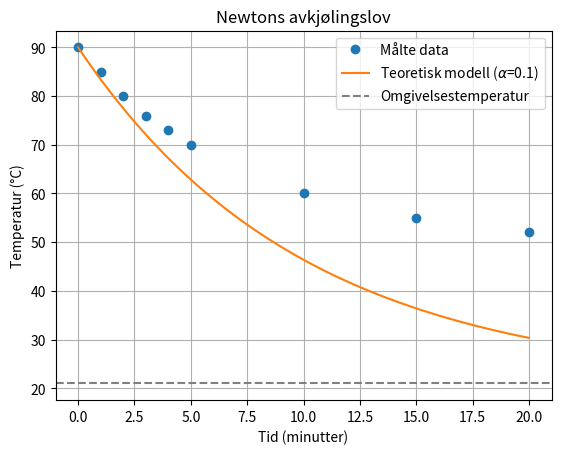

Write the Python code that produced this figure.
import numpy as np
import matplotlib.pyplot as plt

time_data = [0, 1, 2, 3, 4, 5, 10, 15, 20]
temp_data = [90, 85, 80, 76, 73, 70, 60, 55, 52]

T_K = 21  # Romtemperatur (°C)
T_0 = temp_data[0]  # Starttemperatur

alpha = 0.1

# Teoretisk temperatur med Newtons avkjølingslov
time_fit = np.linspace(0, max(time_data), 100)
temp_fit = T_K + (T_0 - T_K) * np.exp(-alpha * time_fit)

plt.plot(time_data, temp_data, 'o', label='Målte data')
plt.plot(time_fit, temp_fit, '-', label=f'Teoretisk modell ($\\alpha$={alpha})')
plt.axhline(y=T_K, color='gray', linestyle='--', label='Omgivelsestemperatur')
plt.xlabel('Tid (minutter)')
plt.ylabel('Temperatur (°C)')
plt.legend()
plt.title("Newtons avkjølingslov")
plt.grid()
plt.show()
